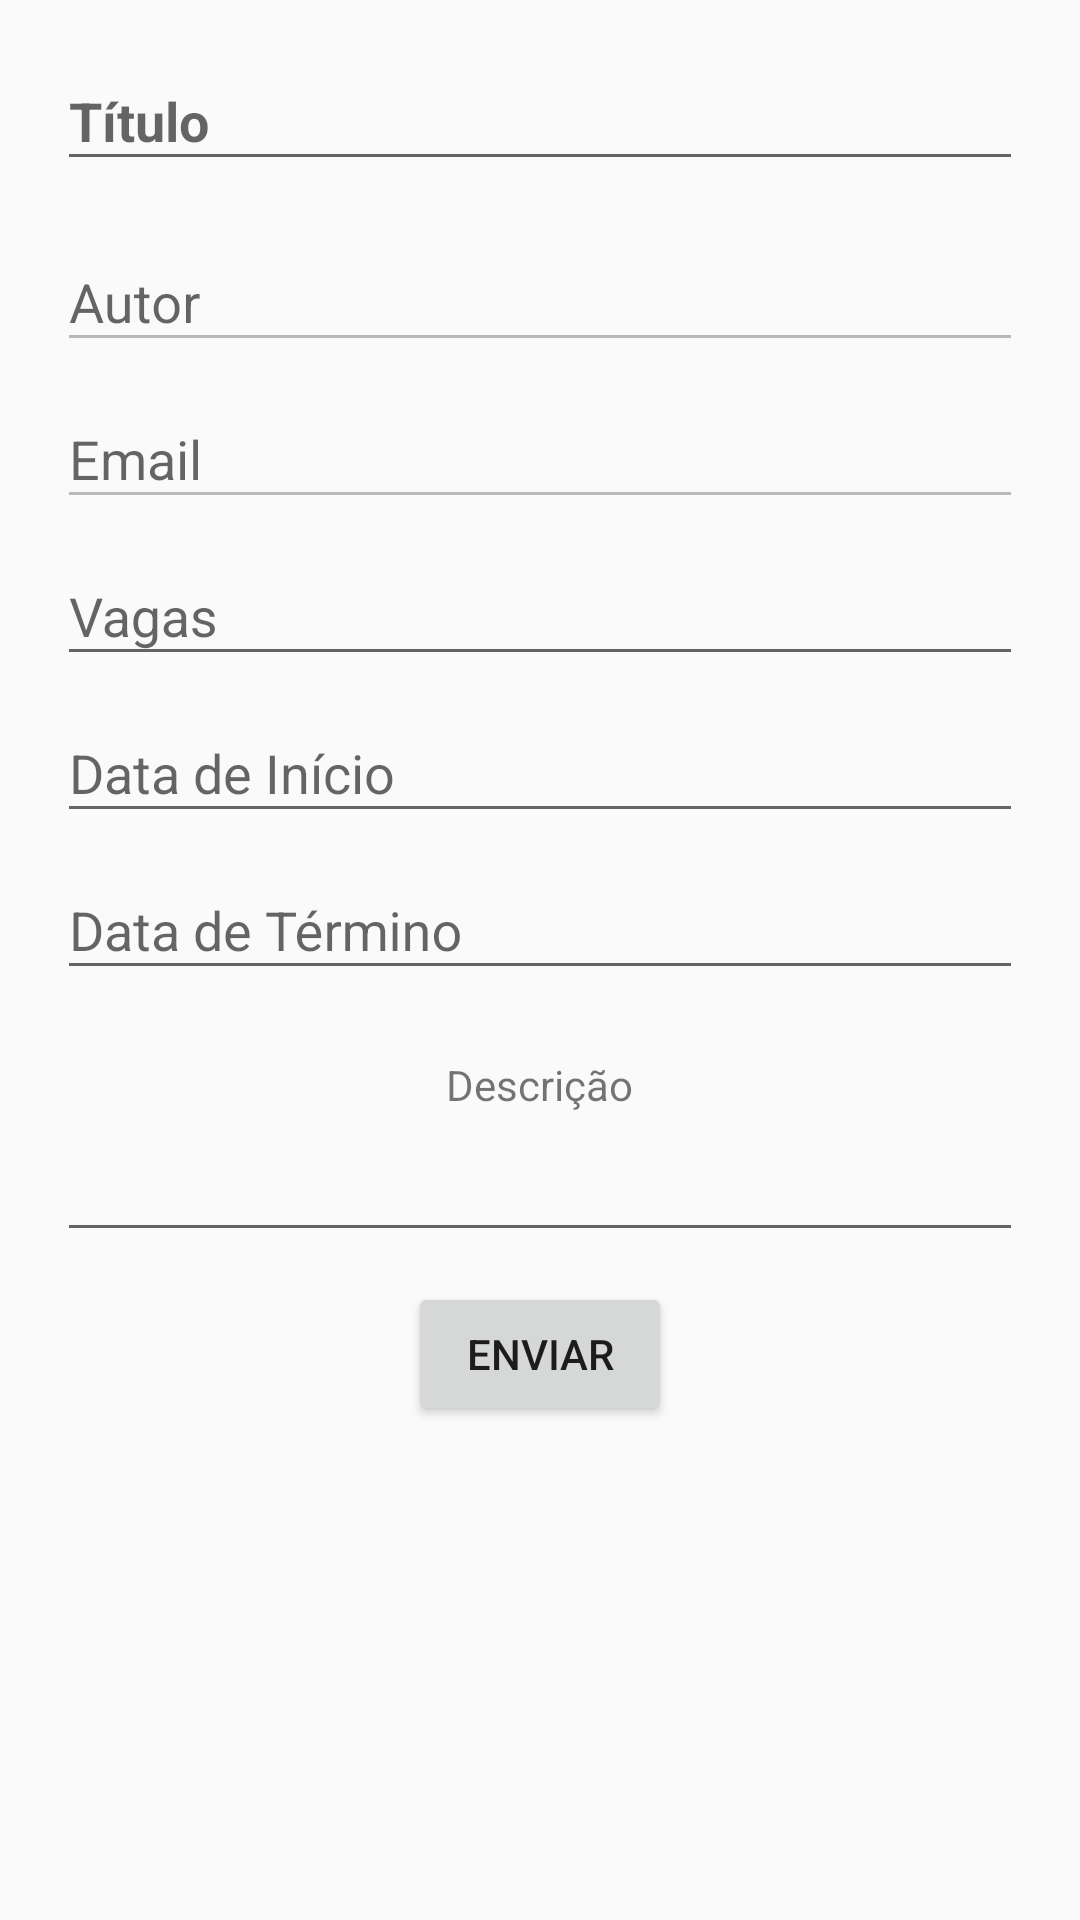

Here is an Android app screen rendered from its layout file. Give the layout XML and the strings, colors and styles it references.
<!-- AndroidManifest.xml: application theme UnBSolidariaBase -->
<!-- res/layout/fragment_create_opportunity.xml -->
<ScrollView xmlns:android="http://schemas.android.com/apk/res/android"
    android:layout_width="fill_parent" android:layout_height="fill_parent"
    android:fitsSystemWindows="true">
    <FrameLayout xmlns:android="http://schemas.android.com/apk/res/android"
        xmlns:app="http://schemas.android.com/apk/res-auto"
        xmlns:tools="http://schemas.android.com/tools"
        android:layout_width="match_parent"
        android:layout_height="match_parent">
        

        <LinearLayout xmlns:android="http://schemas.android.com/apk/res/android"
            android:id="@+id/content_create_opportunity"
            android:orientation="vertical"
            android:layout_width="match_parent"
            android:layout_height="wrap_content"
            app:layout_behavior="@string/appbar_scrolling_view_behavior"
            android:paddingLeft="19dp"
            android:paddingRight="19dp">

            <android.support.design.widget.TextInputLayout
                android:layout_width="match_parent"
                android:layout_height="wrap_content"
                android:layout_marginTop="8dp"
                android:layout_marginBottom="8dp">
                <EditText android:id="@+id/co_etTitle"
                    android:layout_width="match_parent"
                    android:layout_height="wrap_content"
                    android:inputType="textCapSentences"
                    android:textStyle="bold"
                    android:hint="Título"
                    android:maxLength="@integer/co_maxTitleLength"/>
            </android.support.design.widget.TextInputLayout>

            <android.support.design.widget.TextInputLayout
                android:layout_width="match_parent"
                android:layout_height="wrap_content">
                <EditText
                    android:hint="Autor"
                    android:id="@+id/co_etAutor"
                    android:layout_width="match_parent"
                    android:layout_height="wrap_content"
                    android:enabled="false"
                    android:inputType="textCapWords" />
            </android.support.design.widget.TextInputLayout>

            <android.support.design.widget.TextInputLayout
                android:layout_width="match_parent"
                android:layout_height="wrap_content">
                <EditText android:id="@+id/co_etEmail"
                    android:layout_width="match_parent"
                    android:layout_height="wrap_content"
                    android:enabled="false"
                    android:hint="Email"
                    android:maxLength="50"/>
            </android.support.design.widget.TextInputLayout>

            <android.support.design.widget.TextInputLayout
                android:layout_width="match_parent"
                android:layout_height="wrap_content">
                <EditText android:id="@+id/co_etSpots"
                    android:layout_width="match_parent"
                    android:layout_height="wrap_content"
                    android:editable="false"
                    android:inputType="number"
                    android:hint="Vagas"
                    android:maxLength="50"/>
            </android.support.design.widget.TextInputLayout>

            <android.support.design.widget.TextInputLayout
                android:layout_width="match_parent"
                android:layout_height="wrap_content">
                <EditText android:id="@+id/co_etDateStart"
                    android:layout_width="match_parent"
                    android:layout_height="wrap_content"
                    android:editable="false"
                    android:cursorVisible="false"
                    android:hint="Data de Início"
                    android:maxLength="50"/>
            </android.support.design.widget.TextInputLayout>

            <android.support.design.widget.TextInputLayout
                android:layout_width="match_parent"
                android:layout_height="wrap_content">
                <EditText android:id="@+id/co_etDateEnd"
                    android:layout_width="match_parent"
                    android:layout_height="wrap_content"
                    android:cursorVisible="false"
                    android:editable="false"
                    android:hint="Data de Término"
                    android:maxLength="50"/>
            </android.support.design.widget.TextInputLayout>

            <TextView
                android:layout_width="wrap_content"
                android:layout_height="wrap_content"
                android:id="@+id/co_tvDescription"
                android:layout_gravity="center"
                android:text="Descrição"
                android:layout_marginTop="22dp" />

            <EditText
                android:layout_width="match_parent"
                android:layout_height="wrap_content"
                android:inputType="textMultiLine"
                android:ems="10"
                android:maxLength="@integer/co_maxDescriptionLength"
                android:id="@+id/co_etDescription"
                android:layout_marginTop="5dp"
                android:layout_below="@+id/co_tvDescription" />

            <Button
                android:text="Enviar"
                android:layout_width="wrap_content"
                android:layout_height="wrap_content"
                android:layout_marginTop="10dp"
                android:id="@+id/co_btSend"
                android:gravity="center"
                android:layout_gravity="center_horizontal"
                android:layout_below="@+id/co_etDescription"
                android:layout_centerHorizontal="true" />
        </LinearLayout>

    </FrameLayout>
</ScrollView>
<!-- resources referenced by this layout -->
<resources>
  <integer name="co_maxDescriptionLength">150</integer>
  <integer name="co_maxTitleLength">50</integer>
  <style name="UnBSolidariaBase" parent="Theme.AppCompat.Light.DarkActionBar">
          
          <item name="colorPrimary">@color/colorPrimary</item>
          <item name="colorPrimaryDark">@color/colorPrimaryDark</item>
          <item name="colorAccent">@color/colorAccent</item>
      </style>
  <color name="colorPrimary">#023b71</color>
  <color name="colorPrimaryDark">#02294e</color>
  <color name="colorAccent">#02853e</color>
</resources>
